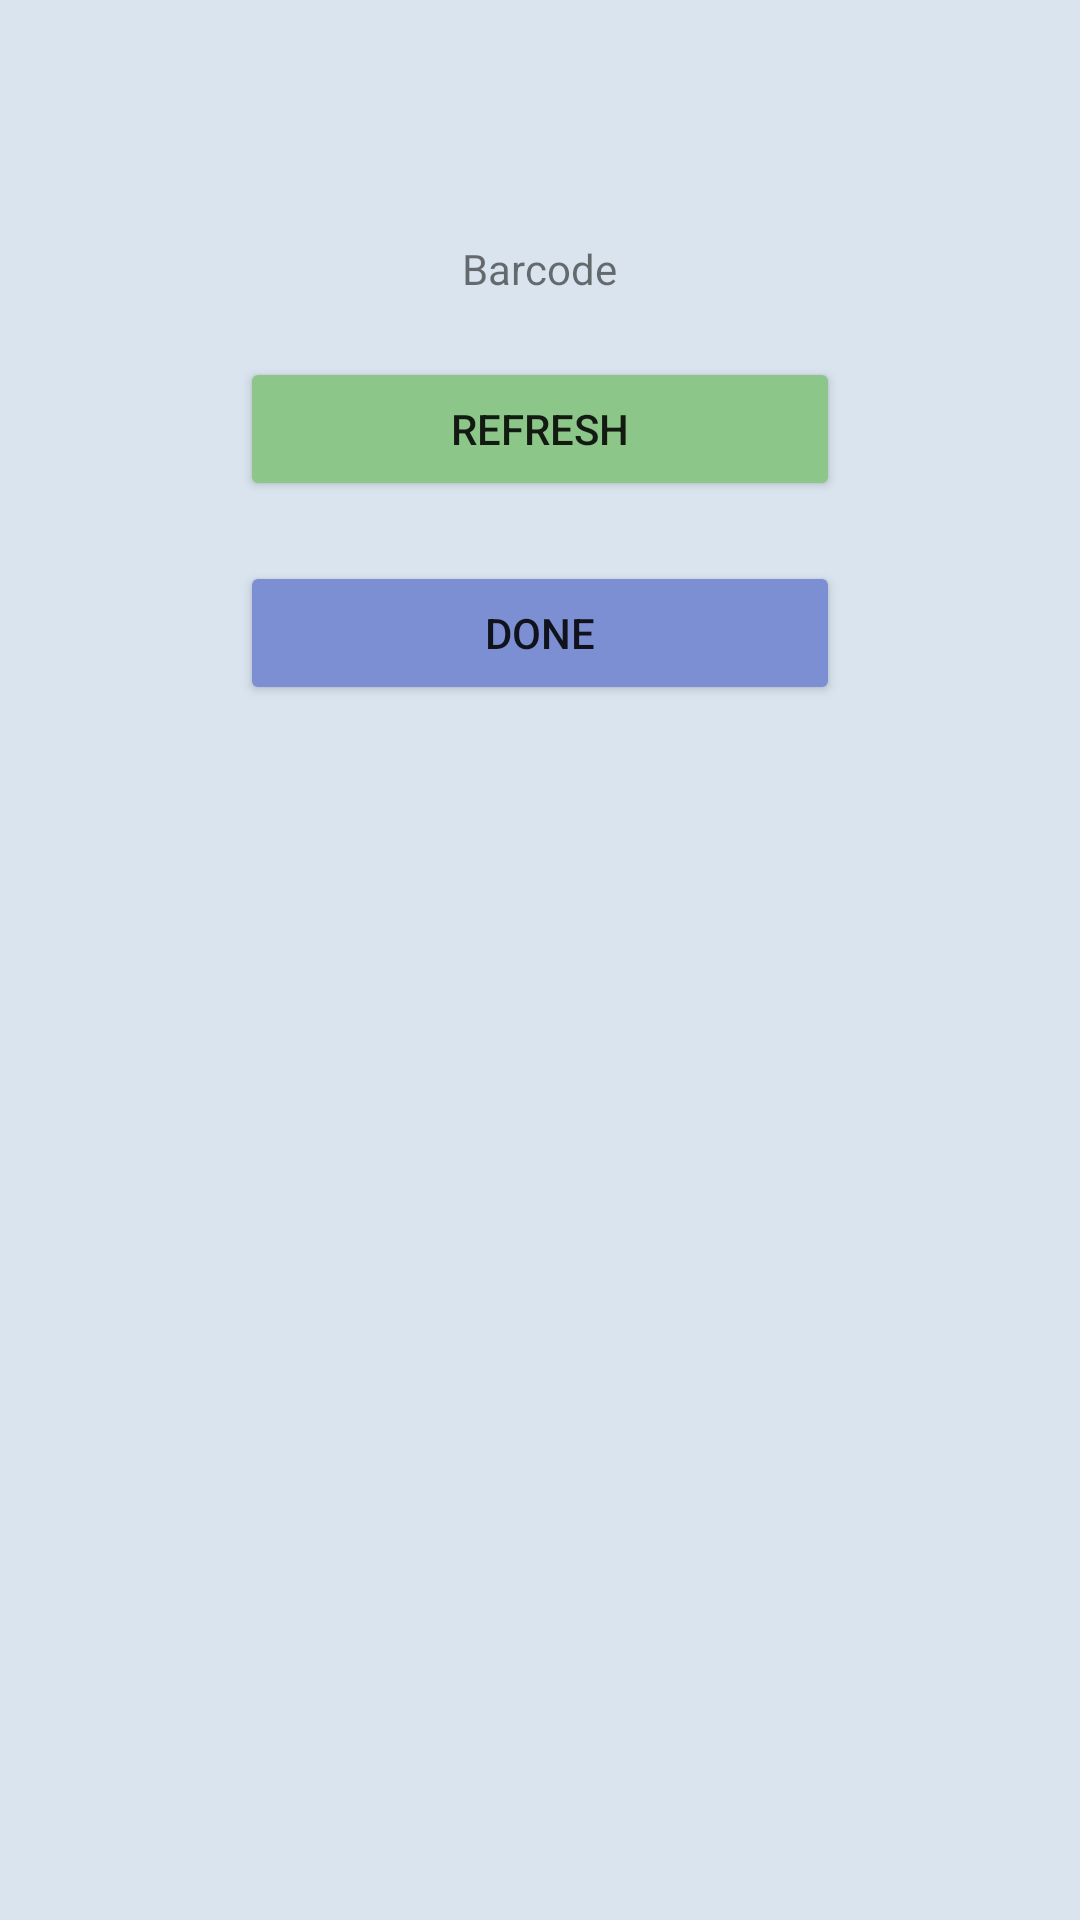

Here is an Android app screen rendered from its layout file. Give the layout XML and the strings, colors and styles it references.
<!-- AndroidManifest.xml: application theme Theme.BricApp -->
<!-- res/layout/barcode_page.xml -->
<?xml version="1.0" encoding="utf-8"?>
<androidx.appcompat.widget.LinearLayoutCompat xmlns:android="http://schemas.android.com/apk/res/android"
    xmlns:app="http://schemas.android.com/apk/res-auto"
    xmlns:tools="http://schemas.android.com/tools"
    android:layout_width="wrap_content"
    android:layout_height="wrap_content"
    android:background="#D9E4EF"
    android:gravity="center_horizontal"
    android:orientation="vertical">

    <ImageView
        android:id="@+id/barcodeImg"
        android:layout_width="wrap_content"
        android:layout_height="wrap_content"
        android:layout_marginTop="60dp"
        tools:srcCompat="@tools:sample/avatars" />

    <TextView
        android:id="@+id/barcodeText"
        android:layout_width="wrap_content"
        android:layout_height="wrap_content"
        android:layout_marginTop="20dp"
        android:text="Barcode" />

    <Button
        android:id="@+id/refreshBarcodeBtn"
        android:layout_width="wrap_content"
        android:layout_height="wrap_content"
        android:layout_marginLeft="60dp"
        android:layout_marginTop="20dp"
        android:layout_marginRight="60dp"
        android:layout_marginBottom="20dp"
        android:backgroundTint="#8CC688"
        android:minWidth="200dip"
        android:text="REFRESH"
        app:cornerRadius="0dp" />

    <Button
        android:id="@+id/closeBarcodeBtn"
        android:layout_width="wrap_content"
        android:layout_height="wrap_content"
        android:layout_marginLeft="60dp"
        android:layout_marginRight="60dp"
        android:layout_marginBottom="60dp"
        android:backgroundTint="#7C8FD3"
        android:minWidth="200dip"
        android:text="DONE"
        app:cornerRadius="0dp" />

</androidx.appcompat.widget.LinearLayoutCompat>
<!-- resources referenced by this layout -->
<resources>
  <style name="Theme.BricApp" parent="Theme.MaterialComponents.DayNight.DarkActionBar">
          
          <item name="colorPrimary">@color/purple_500</item>
          <item name="colorPrimaryVariant">@color/purple_700</item>
          <item name="colorOnPrimary">@color/white</item>
          
          <item name="colorSecondary">@color/teal_200</item>
          <item name="colorSecondaryVariant">@color/teal_700</item>
          <item name="colorOnSecondary">@color/black</item>
          
          <item name="android:statusBarColor" tools:targetApi="l">?attr/colorPrimaryVariant</item>
          
      </style>
  <color name="purple_500">#FF6200EE</color>
  <color name="purple_700">#FF3700B3</color>
  <color name="white">#FFFFFFFF</color>
  <color name="teal_200">#FF03DAC5</color>
  <color name="teal_700">#FF018786</color>
  <color name="black">#FF000000</color>
</resources>
